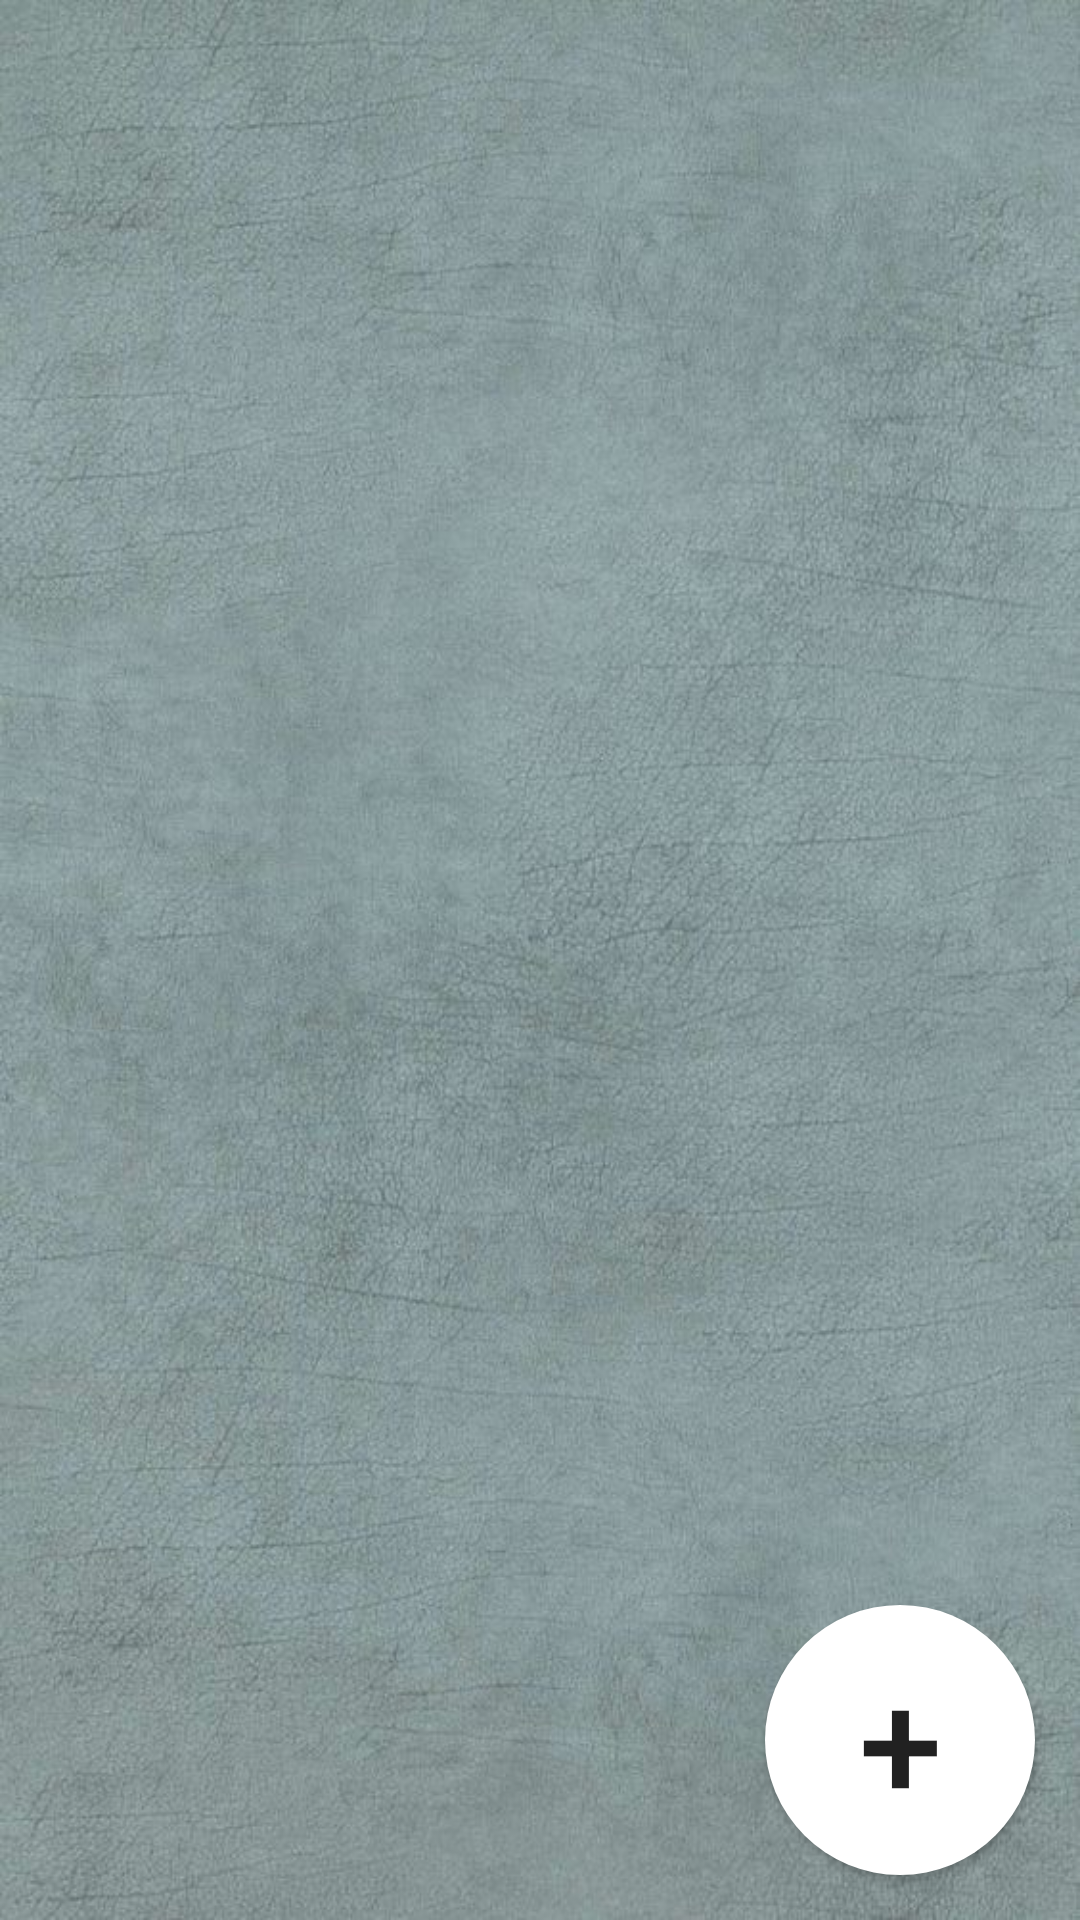

This screen was rendered from an Android layout file. Write that file and the resources it references.
<!-- AndroidManifest.xml: application theme Theme.A1HomeWork4 -->
<!-- res/layout/activity_main.xml -->
<?xml version="1.0" encoding="utf-8"?>
<androidx.constraintlayout.widget.ConstraintLayout xmlns:android="http://schemas.android.com/apk/res/android"
    xmlns:app="http://schemas.android.com/apk/res-auto"
    xmlns:tools="http://schemas.android.com/tools"
    android:layout_width="match_parent"
    android:layout_height="match_parent"
    tools:context=".MainActivity"
    android:background="@drawable/image321"
    >

    <androidx.recyclerview.widget.RecyclerView
        android:id="@+id/recyclerVw"
        android:layout_width="match_parent"
        android:layout_height="wrap_content"
        app:layout_constraintTop_toTopOf="parent"
        app:layout_constraintStart_toStartOf="parent"
        />

    <Button
        android:layout_width="90dp"
        android:layout_height="90dp"
        app:layout_constraintEnd_toEndOf="parent"
        app:layout_constraintBottom_toBottomOf="parent"
        android:layout_marginBottom="15dp"
        android:layout_marginEnd="15dp"
        android:background="@drawable/rounded"
        android:text="+"
        android:textSize="50sp"
        android:onClick="openActivityTwo"
        />


</androidx.constraintlayout.widget.ConstraintLayout>
<!-- resources referenced by this layout -->
<resources>
  <!-- drawable image321: jpg bitmap (drawable, 85415 bytes) -->
  <!-- drawable rounded (drawable) -->
  <?xml version="1.0" encoding="utf-8"?>
  <shape xmlns:android="http://schemas.android.com/apk/res/android">
      android:shape="rectangle"
      android:padding="10dp"
      <solid android:color="@color/white"/>
      <corners
          android:radius="320dp"
          />
  
  </shape>
  <style name="Theme.A1HomeWork4" parent="Theme.MaterialComponents.DayNight.NoActionBar">
          
          <item name="colorPrimary">@color/purple_500</item>
          <item name="colorPrimaryVariant">@color/purple_700</item>
          <item name="colorOnPrimary">@color/white</item>
          
          <item name="colorSecondary">@color/teal_200</item>
          <item name="colorSecondaryVariant">@color/teal_700</item>
          <item name="colorOnSecondary">@color/black</item>
          
          <item name="android:statusBarColor" tools:targetApi="l">?attr/colorPrimaryVariant</item>
          
      </style>
  <!-- not gathered from this repository: default colours our renderer supplied (Android Studio template values) -->
  <color name="purple_500">#FF6200EE</color>
  <color name="purple_700">#FF3700B3</color>
  <color name="teal_200">#FF03DAC5</color>
  <color name="teal_700">#FF018786</color>
  <color name="black">#FF000000</color>
  <color name="white">#FFFFFFFF</color>
</resources>
